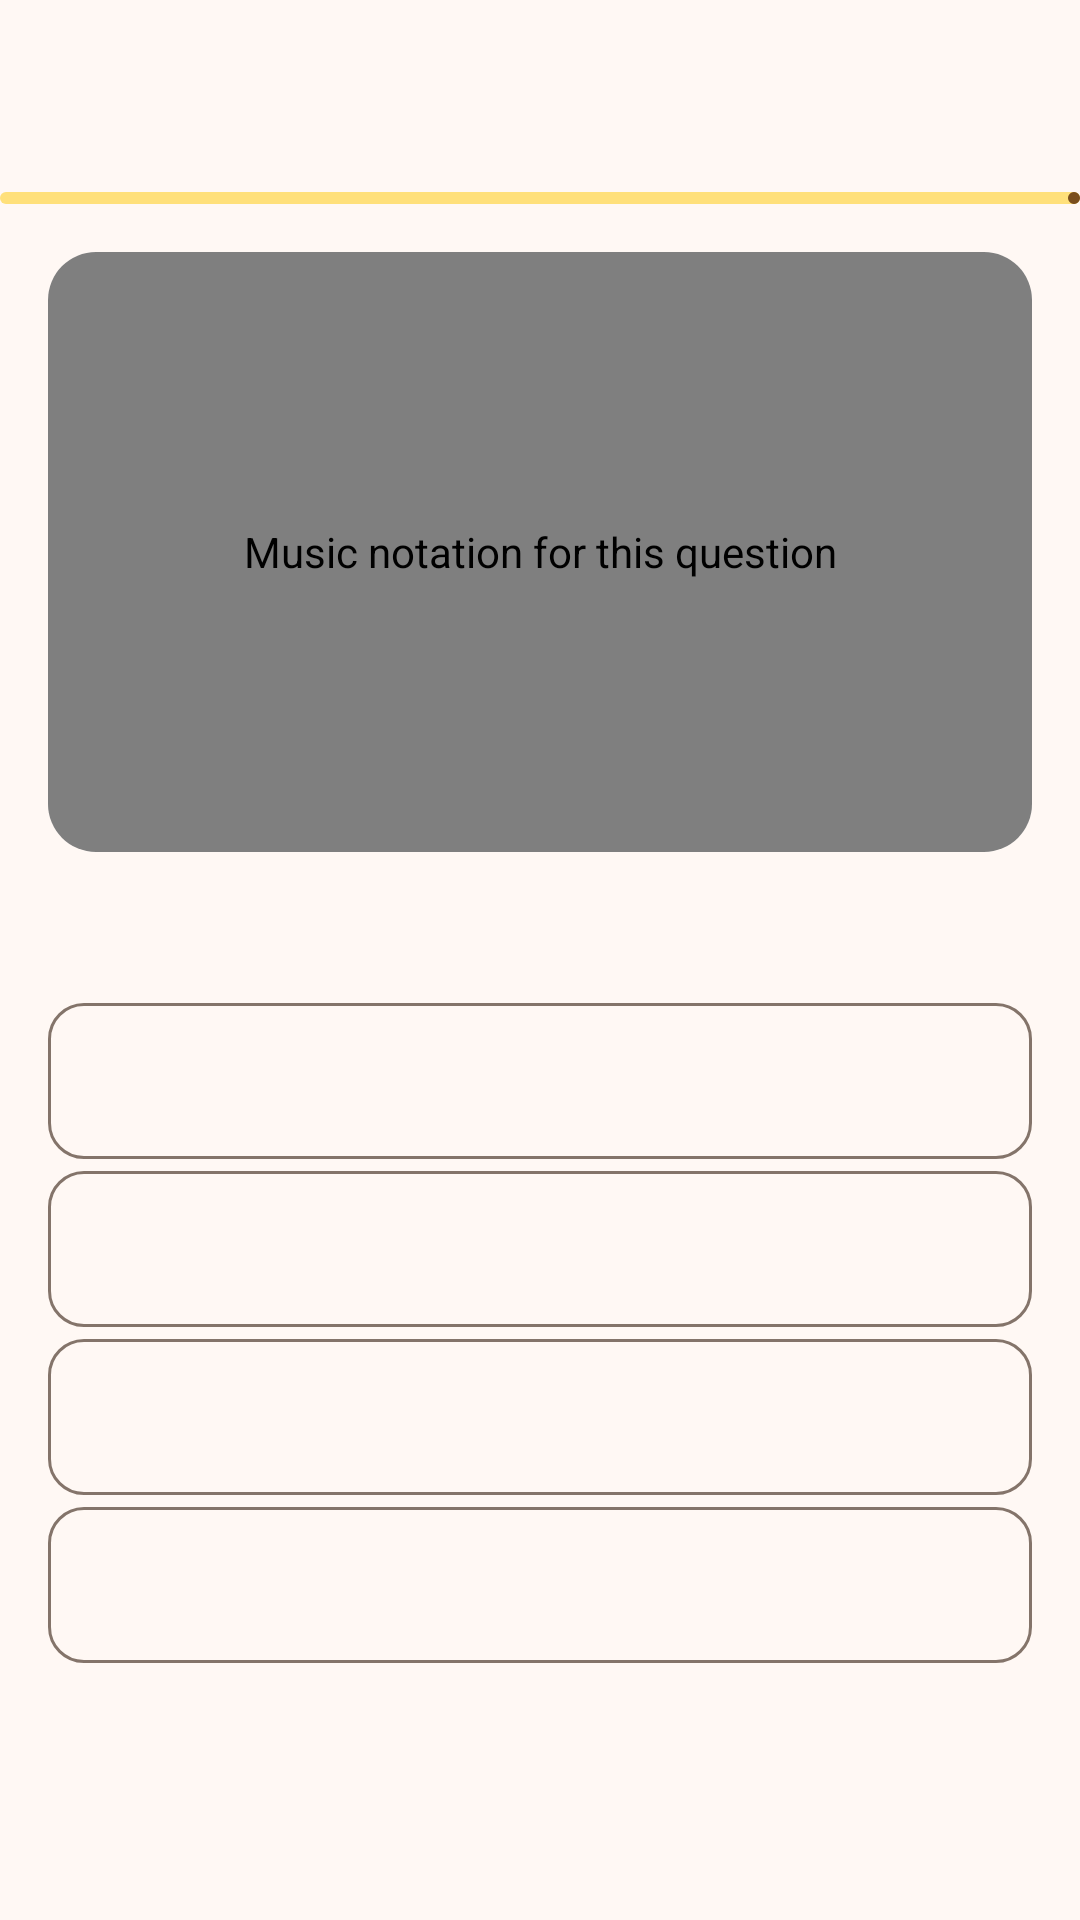

Write the Android layout XML for this screen, with the resource values it uses.
<!-- AndroidManifest.xml: application theme AppTheme -->
<!-- res/layout/activity_quiz.xml -->
<?xml version="1.0" encoding="utf-8"?>
<LinearLayout xmlns:android="http://schemas.android.com/apk/res/android"
    xmlns:app="http://schemas.android.com/apk/res-auto"
    xmlns:tools="http://schemas.android.com/tools"
    android:layout_width="match_parent"
    android:layout_height="match_parent"
    android:orientation="vertical"
    tools:context=".QuizActivity">

    <com.google.android.material.appbar.MaterialToolbar
        android:id="@+id/toolbar"
        android:layout_width="match_parent"
        android:layout_height="wrap_content"
        android:minHeight="?attr/actionBarSize">

        <include
            layout="@layout/view_quiz_timer"
            android:layout_width="wrap_content"
            android:layout_height="wrap_content"
            android:layout_gravity="end"
            android:layout_marginEnd="@dimen/space_m" />
    </com.google.android.material.appbar.MaterialToolbar>

    <com.google.android.material.progressindicator.LinearProgressIndicator
        android:id="@+id/quiz_progress"
        android:layout_width="match_parent"
        android:layout_height="wrap_content"
        app:trackCornerRadius="2dp" />

    <androidx.core.widget.NestedScrollView
        android:layout_width="match_parent"
        android:layout_height="match_parent"
        android:fillViewport="true">

        <androidx.constraintlayout.widget.ConstraintLayout
            android:layout_width="match_parent"
            android:layout_height="wrap_content">

        <LinearLayout
            android:layout_width="0dp"
            android:layout_height="wrap_content"
            android:orientation="vertical"
            android:padding="@dimen/screen_padding"
            app:layout_constraintEnd_toEndOf="parent"
            app:layout_constraintStart_toStartOf="parent"
            app:layout_constraintTop_toTopOf="parent"
            app:layout_constraintWidth_max="@dimen/content_max_width">

            <com.google.android.material.card.MaterialCardView
                android:id="@+id/notation_card"
                android:layout_width="match_parent"
                android:layout_height="@dimen/quiz_notation_height"
                android:layout_marginBottom="@dimen/space_m"
                app:cardBackgroundColor="?attr/colorSurfaceContainerLowest">

                <com.ebisoft.doremmi.notation.NotationView
                    android:id="@+id/quiz_notation"
                    android:layout_width="match_parent"
                    android:layout_height="match_parent"
                    android:contentDescription="@string/notation_description"
                    android:padding="@dimen/space_m" />
            </com.google.android.material.card.MaterialCardView>

            <LinearLayout
                android:layout_width="match_parent"
                android:layout_height="wrap_content"
                android:orientation="vertical">

                <include layout="@layout/view_quiz_answers" />
            </LinearLayout>
        </LinearLayout>
        </androidx.constraintlayout.widget.ConstraintLayout>
    </androidx.core.widget.NestedScrollView>
</LinearLayout>
<!-- res/layout/view_quiz_timer.xml (included above) -->
<?xml version="1.0" encoding="utf-8"?>
<FrameLayout xmlns:android="http://schemas.android.com/apk/res/android"
    xmlns:app="http://schemas.android.com/apk/res-auto"
    android:id="@+id/timer_container"
    android:layout_width="wrap_content"
    android:layout_height="wrap_content"
    android:minWidth="@dimen/touch_target"
    android:minHeight="@dimen/touch_target"
    android:visibility="gone">

    <com.google.android.material.progressindicator.CircularProgressIndicator
        android:id="@+id/timer_progress"
        android:layout_width="wrap_content"
        android:layout_height="wrap_content"
        android:layout_gravity="center"
        android:importantForAccessibility="no"
        app:indicatorSize="@dimen/timer_size"
        app:trackThickness="4dp" />

    <TextView
        android:id="@+id/timer_text"
        android:layout_width="wrap_content"
        android:layout_height="wrap_content"
        android:layout_gravity="center"
        android:textAppearance="?attr/textAppearanceLabelLarge"
        android:textColor="?attr/colorOnSurface" />
</FrameLayout>
<!-- res/layout/view_quiz_answers.xml (included above) -->
<?xml version="1.0" encoding="utf-8"?>
<merge xmlns:android="http://schemas.android.com/apk/res/android"
    xmlns:tools="http://schemas.android.com/tools"
    tools:orientation="vertical"
    tools:parentTag="android.widget.LinearLayout">

    <TextView
        android:id="@+id/quiz_prompt"
        android:layout_width="match_parent"
        android:layout_height="wrap_content"
        android:layout_marginBottom="@dimen/space_s"
        android:gravity="center"
        android:textAppearance="@style/TextAppearance.Doremmi.Title"
        android:textColor="?attr/colorOnSurface" />

    <com.google.android.material.button.MaterialButton
        android:id="@+id/option_1"
        style="@style/Widget.Doremmi.Button.Option"
        android:layout_width="match_parent"
        android:layout_height="wrap_content" />

    <com.google.android.material.button.MaterialButton
        android:id="@+id/option_2"
        style="@style/Widget.Doremmi.Button.Option"
        android:layout_width="match_parent"
        android:layout_height="wrap_content" />

    <com.google.android.material.button.MaterialButton
        android:id="@+id/option_3"
        style="@style/Widget.Doremmi.Button.Option"
        android:layout_width="match_parent"
        android:layout_height="wrap_content" />

    <com.google.android.material.button.MaterialButton
        android:id="@+id/option_4"
        style="@style/Widget.Doremmi.Button.Option"
        android:layout_width="match_parent"
        android:layout_height="wrap_content" />

    <TextView
        android:id="@+id/quiz_feedback"
        android:layout_width="match_parent"
        android:layout_height="wrap_content"
        android:layout_marginTop="@dimen/space_s"
        android:accessibilityLiveRegion="polite"
        android:gravity="center"
        android:minHeight="@dimen/touch_target"
        android:textAppearance="@style/TextAppearance.Doremmi.Body" />
</merge>
<!-- resources referenced by this layout -->
<resources>
  <dimen name="content_max_width">720dp</dimen>
  <dimen name="quiz_notation_height">200dp</dimen>
  <dimen name="screen_padding">16dp</dimen>
  <dimen name="space_m">16dp</dimen>
  <dimen name="space_s">8dp</dimen>
  <dimen name="timer_size">40dp</dimen>
  <dimen name="touch_target">48dp</dimen>
  <string name="notation_description">Music notation for this question</string>
  <style name="TextAppearance.Doremmi.Body" parent="TextAppearance.Material3.BodyLarge">
          <item name="android:textSize">@dimen/text_body</item>
      </style>
  <style name="TextAppearance.Doremmi.Title" parent="TextAppearance.Material3.TitleMedium">
          <item name="android:textSize">@dimen/text_title</item>
          <item name="android:textStyle">bold</item>
      </style>
  <style name="AppTheme" parent="Base.AppTheme" />
  <dimen name="text_body">16sp</dimen>
  <dimen name="text_title">18sp</dimen>
  <dimen name="option_height">56dp</dimen>
  <dimen name="text_option">18sp</dimen>
  <color name="md_primary">#7A4E1D</color>
  <color name="md_on_primary">#FFFFFF</color>
  <color name="md_primary_container">#FFDCBC</color>
  <color name="md_on_primary_container">#2C1600</color>
  <color name="md_secondary">#715C00</color>
  <color name="md_on_secondary">#FFFFFF</color>
  <color name="md_secondary_container">#FFE07A</color>
  <color name="md_on_secondary_container">#221B00</color>
  <color name="md_tertiary">#4C6640</color>
  <color name="md_on_tertiary">#FFFFFF</color>
  <color name="md_tertiary_container">#CDEDBC</color>
  <color name="md_on_tertiary_container">#0B2004</color>
  <color name="md_error">#BA1A1A</color>
  <color name="md_on_error">#FFFFFF</color>
  <color name="md_error_container">#FFDAD6</color>
  <color name="md_on_error_container">#410002</color>
  <color name="md_background">#FFF8F4</color>
  <color name="md_on_background">#211A15</color>
  <color name="md_surface">#FFF8F4</color>
  <color name="md_on_surface">#211A15</color>
  <color name="md_surface_variant">#F3DFD1</color>
  <color name="md_on_surface_variant">#51443A</color>
  <color name="md_outline">#84746A</color>
  <color name="md_outline_variant">#D6C3B6</color>
  <color name="md_surface_container_lowest">#FFFFFF</color>
  <color name="md_surface_container_low">#FCF2EB</color>
  <color name="md_surface_container">#F6ECE5</color>
  <color name="md_surface_container_high">#F0E6DF</color>
  <color name="md_surface_container_highest">#EBE0DA</color>
  <color name="md_inverse_surface">#362F2A</color>
  <color name="md_inverse_on_surface">#FCEEE6</color>
  <color name="md_inverse_primary">#F2BC82</color>
  <style name="Widget.Doremmi.Card" parent="Widget.Material3.CardView.Filled">
          <item name="cardBackgroundColor">?attr/colorSurfaceContainerLow</item>
          <item name="shapeAppearance">@style/ShapeAppearance.Doremmi.Card</item>
      </style>
  <style name="Widget.Doremmi.Toolbar" parent="Widget.Material3.Toolbar">
          <item name="titleTextAppearance">@style/TextAppearance.Material3.TitleLarge</item>
          <item name="subtitleTextAppearance">@style/TextAppearance.Material3.BodyMedium</item>
      </style>
  <style name="Animation.Doremmi.Activity" parent="@android:style/Animation.Activity">
          <item name="android:activityOpenEnterAnimation">@anim/activity_open_enter</item>
          <item name="android:activityOpenExitAnimation">@anim/activity_open_exit</item>
          <item name="android:activityCloseEnterAnimation">@anim/activity_close_enter</item>
          <item name="android:activityCloseExitAnimation">@anim/activity_close_exit</item>
      </style>
  <style name="ShapeAppearance.Doremmi.Card" parent="ShapeAppearance.Material3.Corner.Large" />
</resources>
